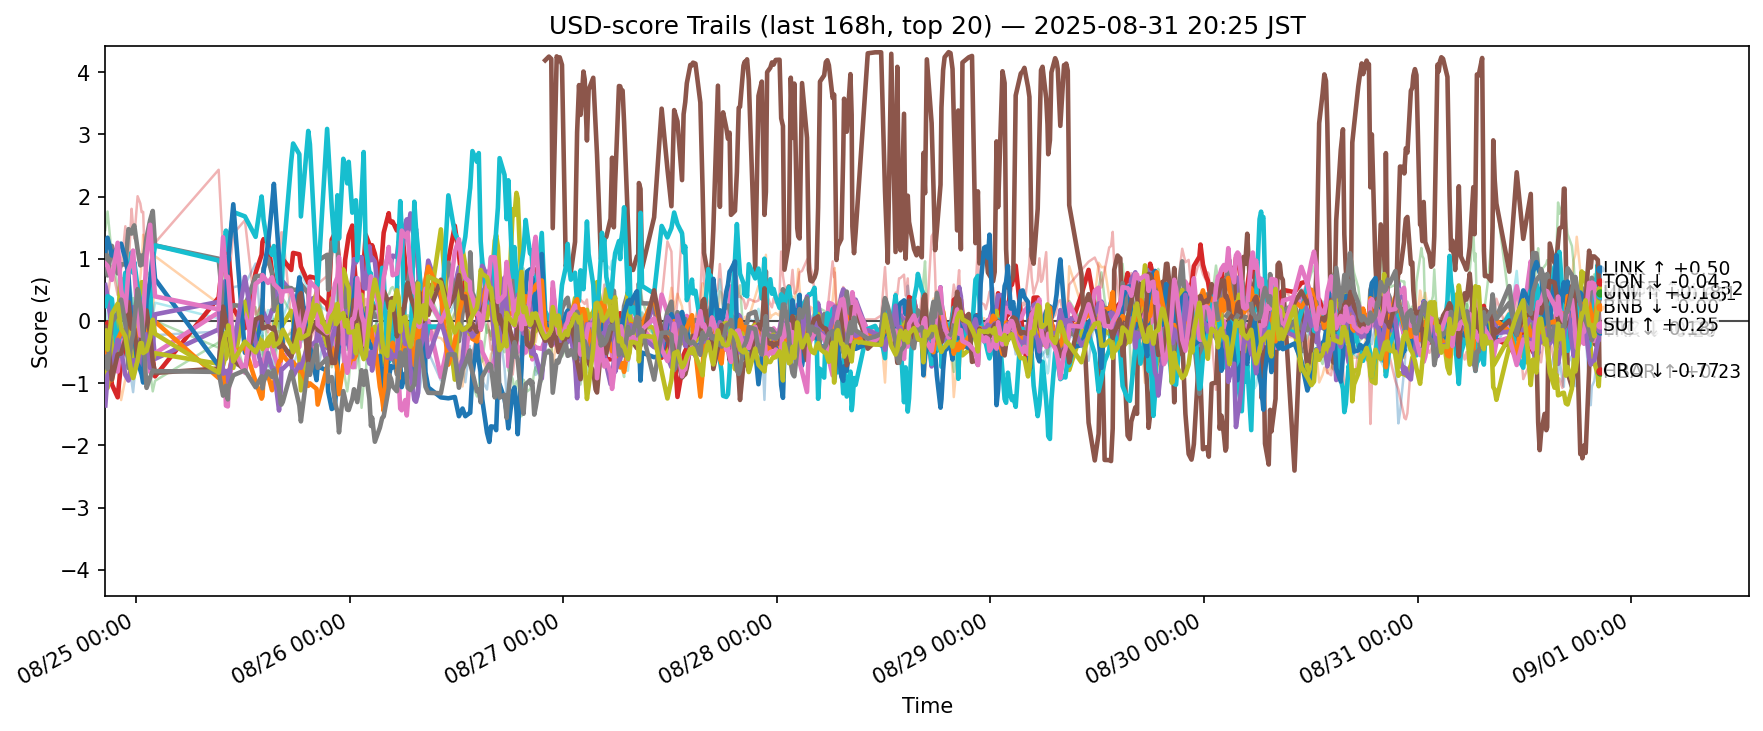

The data file committed next to this chart (first rows):
ts, side, symbol, score
2025-08-24 11:32:39.218973+00:00, usd, ADA, -0.5253
2025-08-24 11:32:39.218973+00:00, usd, AVAX, -1.194
2025-08-24 11:32:39.218973+00:00, usd, BCH, 1.463
2025-08-24 11:32:39.218973+00:00, usd, BNB, -0.1236
2025-08-24 11:32:39.218973+00:00, usd, BTC, 0.577
2025-08-24 11:32:39.218973+00:00, usd, DOGE, -0.4772
2025-08-24 11:32:39.218973+00:00, usd, DOT, -0.2419
2025-08-24 11:32:39.218973+00:00, usd, ETH, 1.22
2025-08-24 11:32:39.218973+00:00, usd, HBAR, -0.741
2025-08-24 11:32:39.218973+00:00, usd, HYPE, 0.2397
2025-08-24 11:32:39.218973+00:00, usd, LINK, 1.129
2025-08-24 11:32:39.218973+00:00, usd, LTC, -0.2016
2025-08-24 11:32:39.218973+00:00, usd, SHIB, -0.4796
2025-08-24 11:32:39.218973+00:00, usd, SOL, 0.4165
2025-08-24 11:32:39.218973+00:00, usd, SUI, -1.359
2025-08-24 11:32:39.218973+00:00, usd, TON, -0.09952
2025-08-24 11:32:39.218973+00:00, usd, TRX, 0.9216
2025-08-24 11:32:39.218973+00:00, usd, UNI, -0.5778
2025-08-24 11:32:39.218973+00:00, usd, XLM, -0.1555
2025-08-24 11:32:39.218973+00:00, usd, XRP, 0.1547
2025-08-24 11:47:34.585400+00:00, usd, ADA, -0.4828
2025-08-24 11:47:34.585400+00:00, usd, AVAX, -0.3821
2025-08-24 11:47:34.585400+00:00, usd, BCH, 1.759
2025-08-24 11:47:34.585400+00:00, usd, BNB, -0.02521
2025-08-24 11:47:34.585400+00:00, usd, BTC, 0.3951
2025-08-24 11:47:34.585400+00:00, usd, DOGE, -0.5934
2025-08-24 11:47:34.585400+00:00, usd, DOT, -0.3039
2025-08-24 11:47:34.585400+00:00, usd, ETH, 0.7317
2025-08-24 11:47:34.585400+00:00, usd, HBAR, -1.078
2025-08-24 11:47:34.585400+00:00, usd, HYPE, 0.3986
2025-08-24 11:47:34.585400+00:00, usd, LINK, 1.338
2025-08-24 11:47:34.585400+00:00, usd, LTC, -0.5388
2025-08-24 11:47:34.585400+00:00, usd, SHIB, -0.07578
2025-08-24 11:47:34.585400+00:00, usd, SOL, 0.3531
2025-08-24 11:47:34.585400+00:00, usd, SUI, -0.8701
2025-08-24 11:47:34.585400+00:00, usd, TON, -0.2913
2025-08-24 11:47:34.585400+00:00, usd, TRX, 0.8837
2025-08-24 11:47:34.585400+00:00, usd, UNI, -0.7718
2025-08-24 11:47:34.585400+00:00, usd, XLM, -0.4632
2025-08-24 11:47:34.585400+00:00, usd, XRP, -0.03799
2025-08-24 12:16:44.016710+00:00, usd, ADA, -0.3744
2025-08-24 12:16:44.016710+00:00, usd, AVAX, 0.2397
2025-08-24 12:16:44.016710+00:00, usd, BCH, 1.054
2025-08-24 12:16:44.016710+00:00, usd, BNB, -1.021
2025-08-24 12:16:44.016710+00:00, usd, BTC, -0.1446
2025-08-24 12:16:44.016710+00:00, usd, DOGE, -0.5144
2025-08-24 12:16:44.016710+00:00, usd, DOT, 0.113
2025-08-24 12:16:44.016710+00:00, usd, ETH, 1.207
2025-08-24 12:16:44.016710+00:00, usd, HBAR, -0.5506
2025-08-24 12:16:44.016710+00:00, usd, HYPE, 0.354
2025-08-24 12:16:44.016710+00:00, usd, LINK, 1.052
2025-08-24 12:16:44.016710+00:00, usd, LTC, -0.9521
2025-08-24 12:16:44.016710+00:00, usd, SHIB, -0.3898
2025-08-24 12:16:44.016710+00:00, usd, SOL, 0.8861
2025-08-24 12:16:44.016710+00:00, usd, SUI, -0.7573
2025-08-24 12:16:44.016710+00:00, usd, TON, -0.9448
2025-08-24 12:16:44.016710+00:00, usd, TRX, 0.6599
2025-08-24 12:16:44.016710+00:00, usd, UNI, -0.01698
2025-08-24 12:16:44.016710+00:00, usd, XLM, 0.1116
2025-08-24 12:16:44.016710+00:00, usd, XRP, -0.06635
... 11,280 more rows
